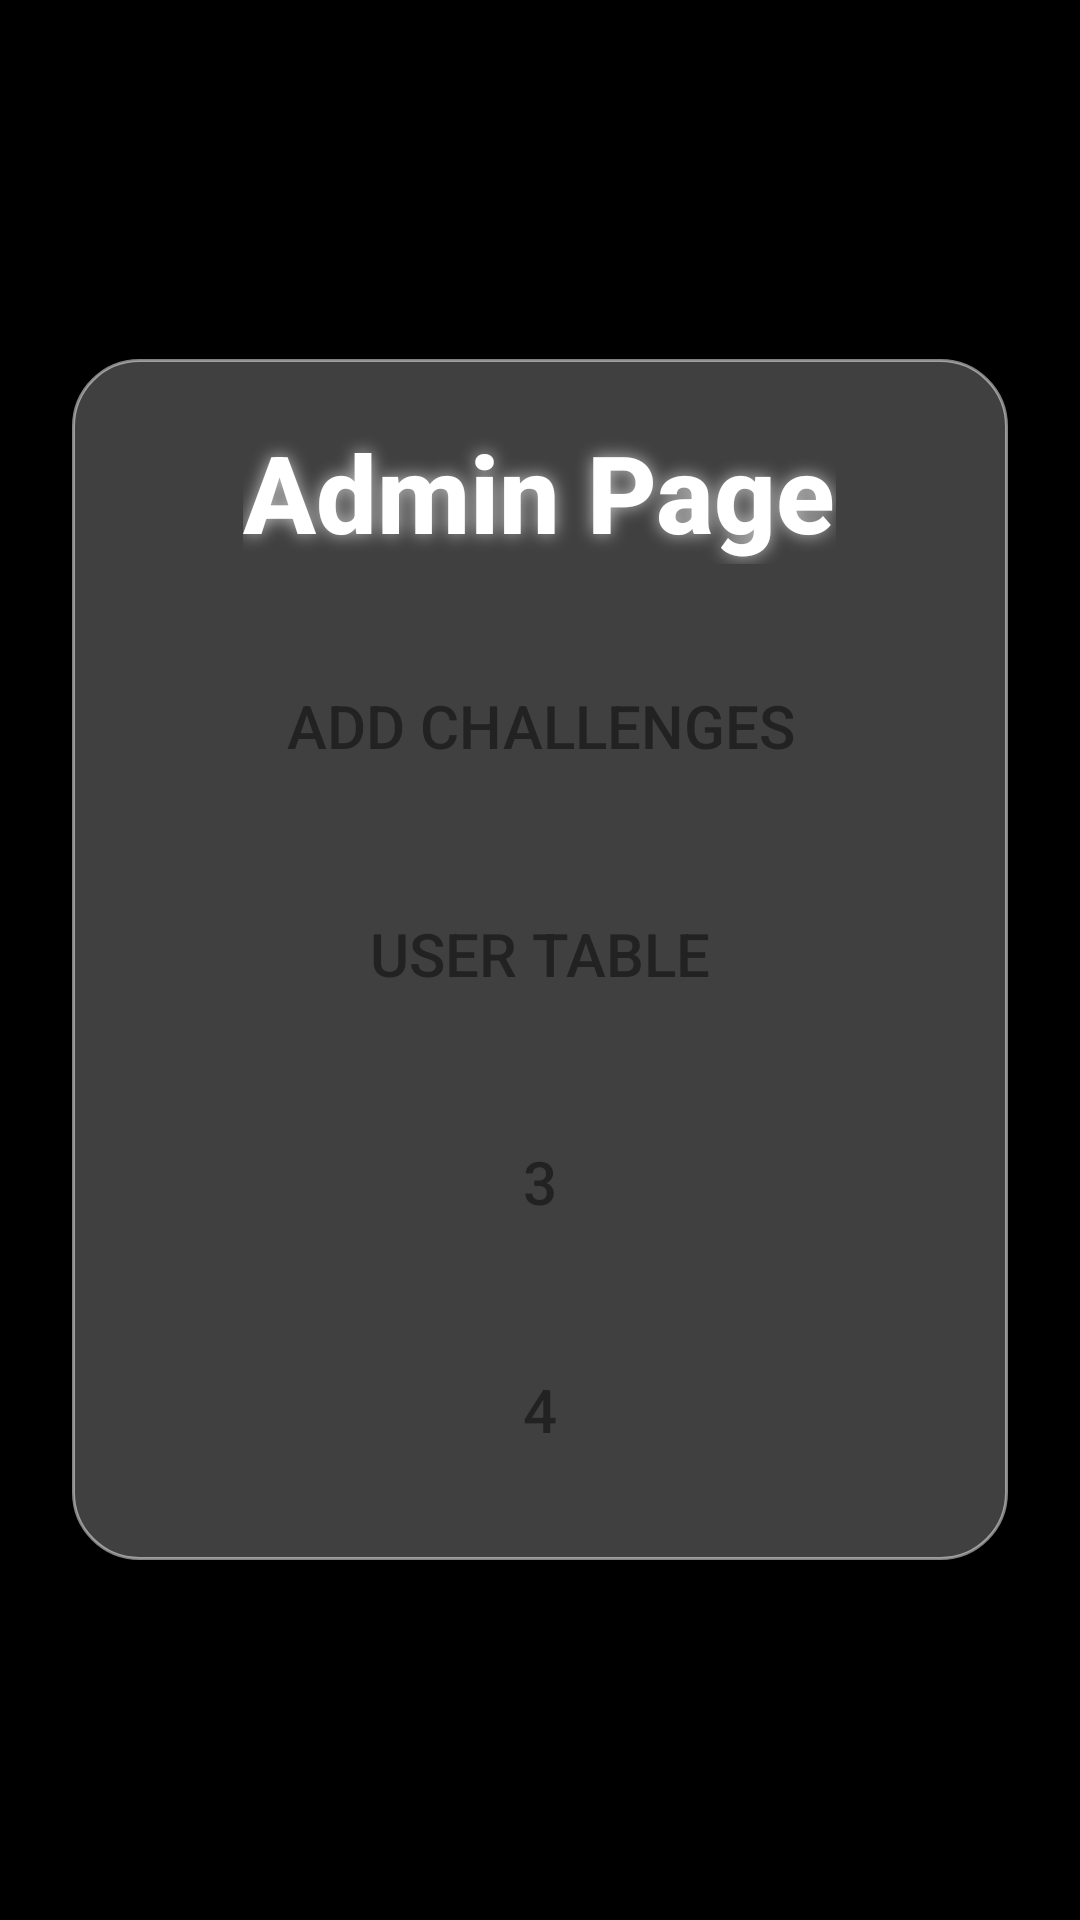

Produce the Android XML layout that renders to this screen, including the resource entries it uses.
<!-- AndroidManifest.xml: application theme Theme.GeffenProject -->
<!-- res/layout/activity_admin.xml -->
<?xml version="1.0" encoding="utf-8"?>
<androidx.constraintlayout.widget.ConstraintLayout xmlns:android="http://schemas.android.com/apk/res/android"
    xmlns:app="http://schemas.android.com/apk/res-auto"
    xmlns:tools="http://schemas.android.com/tools"
    android:id="@+id/main"
    android:layout_width="match_parent"
    android:layout_height="match_parent"
    tools:context=".Admin">


    <FrameLayout xmlns:android="http://schemas.android.com/apk/res/android"
        android:layout_width="match_parent"
        android:layout_height="match_parent"
        android:background="#000000">

        
        <ImageView
            android:id="@+id/bgImage"
            android:layout_width="match_parent"
            android:layout_height="match_parent"
            android:src="@drawable/guitar"
            android:scaleType="centerCrop"
            android:alpha="0.5" />

        
        <ImageView
            android:id="@+id/gradientOverlay"
            android:layout_width="match_parent"
            android:layout_height="match_parent"
            android:src="@drawable/gradient_overlay"
            android:scaleType="fitXY" />

        
        <LinearLayout
            android:id="@+id/glassCard"
            android:layout_width="match_parent"
            android:layout_height="wrap_content"
            android:layout_margin="24dp"
            android:orientation="vertical"
            android:gravity="center"
            android:background="@drawable/glass_card"
            android:padding="20dp"
            android:layout_gravity="center">

            
            <TextView
                android:id="@+id/titleText"
                android:layout_width="wrap_content"
                android:layout_height="wrap_content"
                android:text="Admin Page"
                android:textSize="36sp"
                android:textStyle="bold"
                android:fontFamily="sans-serif-medium"
                android:textColor="#FFFFFF"
                android:shadowColor="#B0FFFFFF"
                android:shadowDx="0"
                android:shadowDy="0"
                android:shadowRadius="14" />

            
            <View
                android:layout_width="wrap_content"
                android:layout_height="24dp" />

            
            <Button
                android:id="@+id/challengeBtn"
                android:layout_width="match_parent"
                android:layout_height="60dp"
                android:text="Add challenges"
                android:textSize="20sp"
                android:layout_marginBottom="16dp"
                android:background="@drawable/button_background"
                android:textColor="#222222"
                android:elevation="8dp" />

            <Button
                android:id="@+id/btnTable"
                android:layout_width="match_parent"
                android:layout_height="60dp"
                android:text="User Table"
                android:textSize="20sp"
                android:layout_marginBottom="16dp"
                android:background="@drawable/button_background"
                android:textColor="#222222"
                android:elevation="8dp" />

            <Button
                android:id="@+id/button3"
                android:layout_width="match_parent"
                android:layout_height="60dp"
                android:text="3"
                android:textSize="20sp"
                android:layout_marginBottom="16dp"
                android:background="@drawable/button_background"
                android:textColor="#222222"
                android:elevation="8dp" />

            <Button
                android:id="@+id/button4"
                android:layout_width="match_parent"
                android:layout_height="60dp"
                android:text="4"
                android:textSize="20sp"
                android:background="@drawable/button_background"
                android:textColor="#222222"
                android:elevation="8dp" />

        </LinearLayout>

    </FrameLayout>


</androidx.constraintlayout.widget.ConstraintLayout>
<!-- resources referenced by this layout -->
<resources>
  <!-- drawable glass_card (drawable) -->
  <?xml version="1.0" encoding="utf-8"?>
  <shape xmlns:android="http://schemas.android.com/apk/res/android">
      <solid android:color="#40FFFFFF"/>
      <corners android:radius="22dp"/>
      <padding android:top="20dp" android:bottom="20dp"
          android:left="20dp" android:right="20dp"/>
      <stroke android:width="1dp" android:color="#80FFFFFF"/>
  </shape>
  <!-- drawable gradient_overlay (drawable) -->
  <?xml version="1.0" encoding="utf-8"?>
  <shape xmlns:android="http://schemas.android.com/apk/res/android">
      <gradient
          android:startColor="#CC000000"
          android:centerColor="#00000000"
          android:endColor="#CC000000"
          android:angle="270"/>
  </shape>
  <style name="Theme.GeffenProject" parent="Base.Theme.GeffenProject" />
  <style name="Base.Theme.GeffenProject" parent="Theme.Material3.DayNight.NoActionBar">
          
          
      </style>
</resources>
